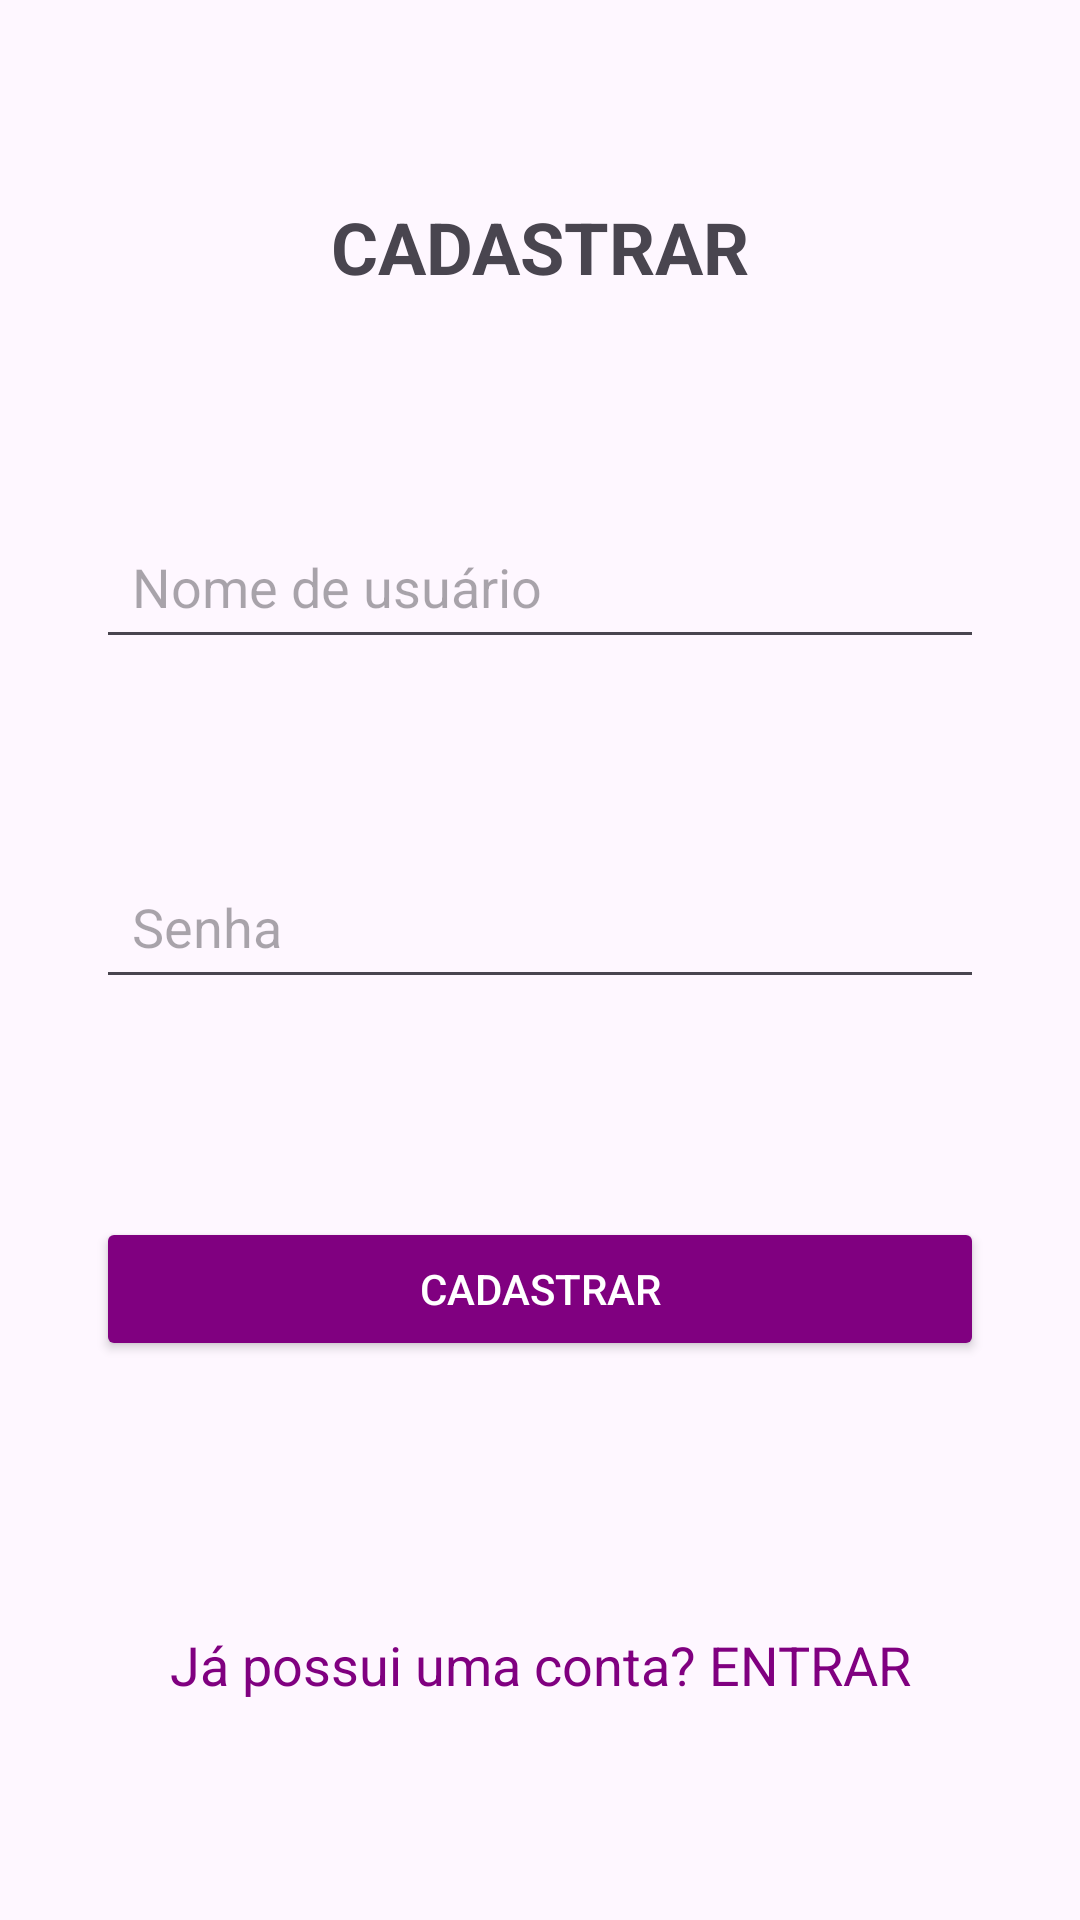

Produce the Android XML layout that renders to this screen, including the resource entries it uses.
<!-- AndroidManifest.xml: application theme Theme.Pokedex -->
<!-- res/layout/activity_signup.xml -->
<?xml version="1.0" encoding="utf-8"?>
<androidx.constraintlayout.widget.ConstraintLayout xmlns:android="http://schemas.android.com/apk/res/android"
    xmlns:app="http://schemas.android.com/apk/res-auto"
    xmlns:tools="http://schemas.android.com/tools"
    android:layout_width="match_parent"
    android:layout_height="match_parent"
    tools:context=".view.SignupActivity"
    android:padding="16dp">

    <TextView
        android:layout_width="0dp"
        android:layout_height="wrap_content"
        android:id="@+id/signupTitle"
        android:text="CADASTRAR"
        android:textSize="24sp"
        android:textStyle="bold"
        android:gravity="center"
        android:layout_marginTop="50dp"
        app:layout_constraintStart_toStartOf="parent"
        app:layout_constraintEnd_toEndOf="parent"
        app:layout_constraintTop_toTopOf="parent" />

    <EditText
        android:layout_width="0dp"
        android:layout_height="wrap_content"
        android:id="@+id/signupUsername"
        android:hint="Nome de usuário"
        android:padding="12dp"
        app:layout_constraintStart_toStartOf="parent"
        app:layout_constraintEnd_toEndOf="parent"
        app:layout_constraintTop_toBottomOf="@id/signupTitle"
        android:layout_marginTop="16dp"
        android:layout_marginBottom="8dp"
        android:layout_marginStart="16dp"
        android:layout_marginEnd="16dp"
        app:layout_constraintBottom_toTopOf="@+id/signupPassword" />

    <EditText
        android:layout_width="0dp"
        android:layout_height="wrap_content"
        android:id="@+id/signupPassword"
        android:hint="Senha"
        android:inputType="textPassword"
        android:padding="12dp"
        app:layout_constraintStart_toStartOf="parent"
        app:layout_constraintEnd_toEndOf="parent"
        app:layout_constraintTop_toBottomOf="@id/signupUsername"
        app:layout_constraintBottom_toTopOf="@+id/signupButton"
        android:layout_marginStart="16dp"
        android:layout_marginEnd="16dp"
        android:layout_marginBottom="16dp"/>

    <Button
        android:layout_width="0dp"
        android:layout_height="wrap_content"
        android:id="@+id/signupButton"
        android:text="CADASTRAR"
        android:textColor="@android:color/white"
        android:backgroundTint="@color/purple"
        android:layout_marginStart="16dp"
        android:layout_marginEnd="16dp"
        android:layout_marginBottom="16dp"
        app:layout_constraintBottom_toTopOf="@+id/loginRedirect"
        app:layout_constraintStart_toStartOf="parent"
        app:layout_constraintEnd_toEndOf="parent"
        app:layout_constraintTop_toBottomOf="@+id/signupPassword" />

    <TextView
        android:layout_width="0dp"
        android:layout_height="wrap_content"
        android:id="@+id/loginRedirect"
        android:text="Já possui uma conta? ENTRAR"
        android:textSize="18sp"
        android:gravity="center"
        android:textColor="@color/purple"
        android:layout_marginTop="16dp"
        app:layout_constraintStart_toStartOf="parent"
        app:layout_constraintEnd_toEndOf="parent"
        app:layout_constraintBottom_toBottomOf="parent"
        app:layout_constraintTop_toBottomOf="@id/signupButton" />

</androidx.constraintlayout.widget.ConstraintLayout>
<!-- resources referenced by this layout -->
<resources>
  <color name="purple">#800080</color>
  <style name="Theme.Pokedex" parent="Base.Theme.Pokedex" />
  <style name="Base.Theme.Pokedex" parent="Theme.Material3.DayNight.NoActionBar">
          
           <item name="colorPrimary">@color/green</item>
           <item name="colorPrimaryVariant">@color/green</item>
           <item name="android:statusBarColor">@color/green</item>
  
      </style>
  <color name="green">#4FA853</color>
</resources>
